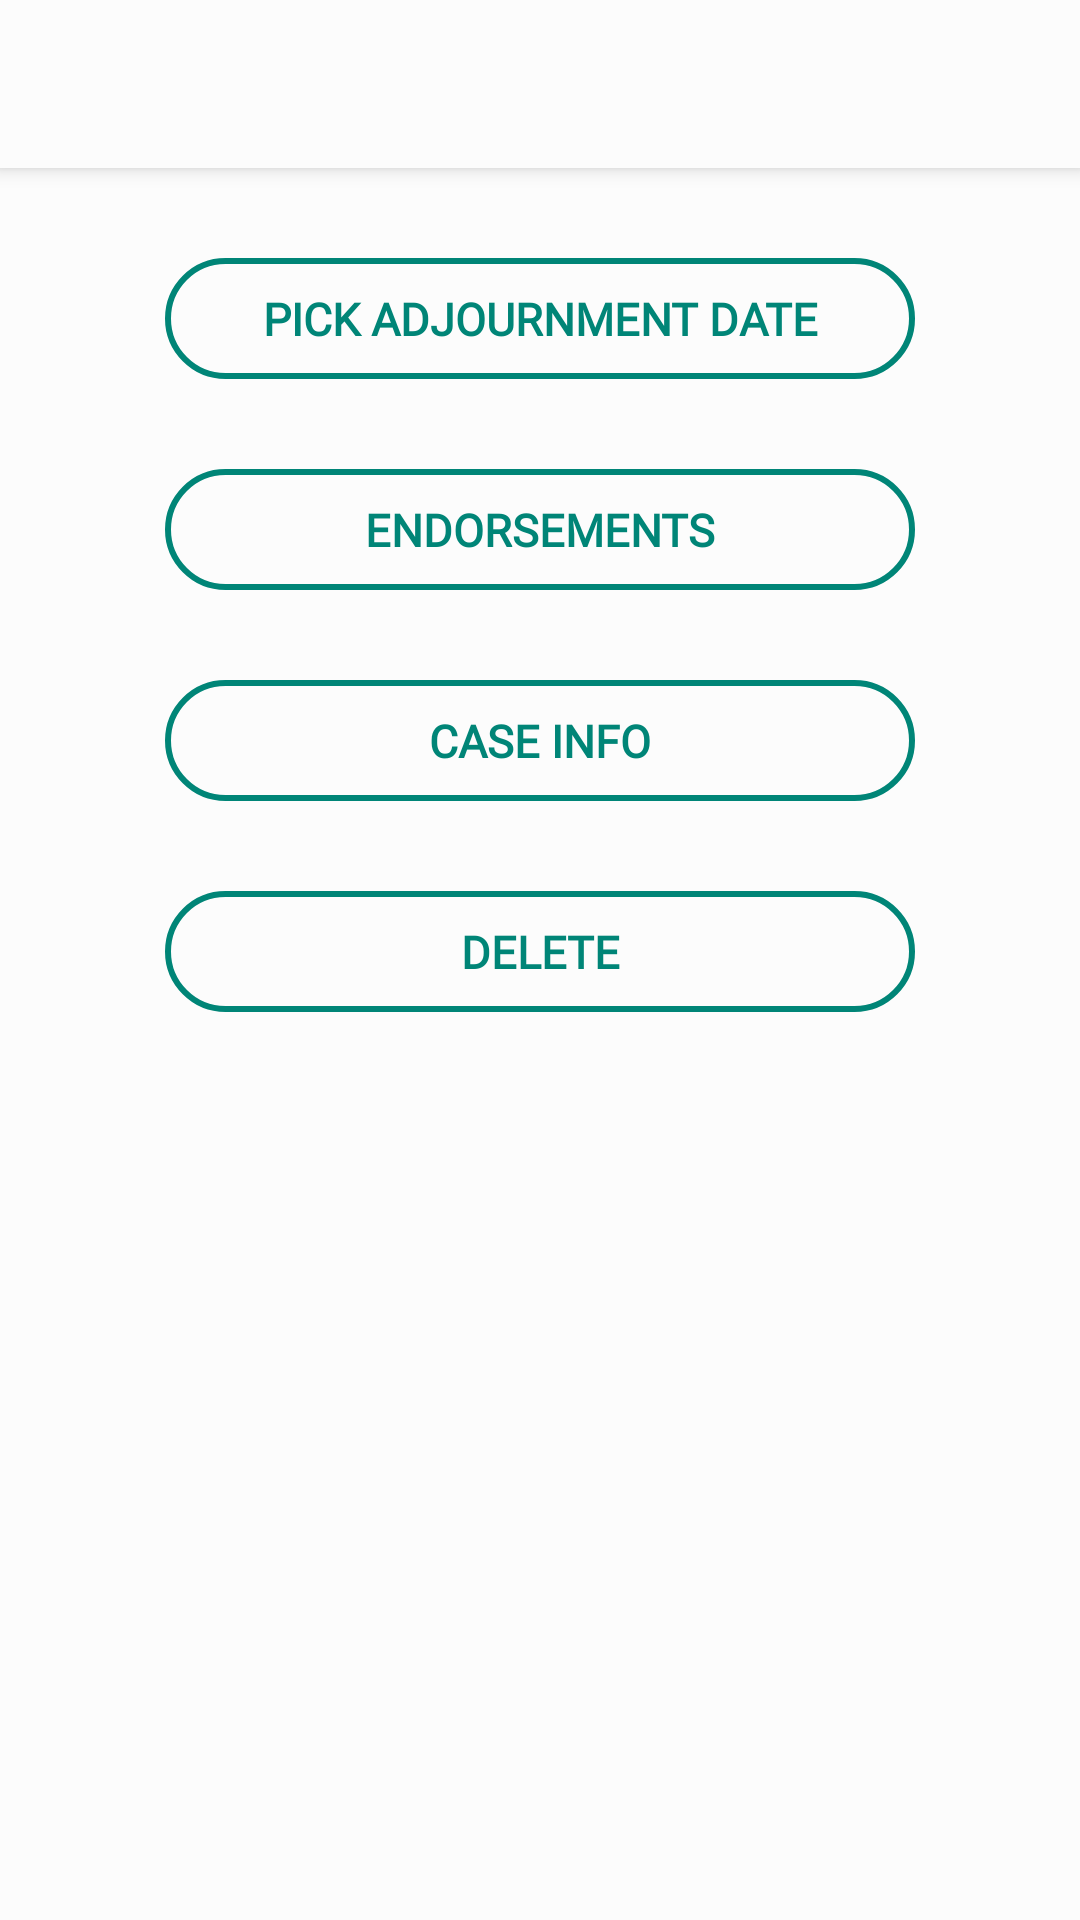

Here is an Android app screen rendered from its layout file. Give the layout XML and the strings, colors and styles it references.
<!-- AndroidManifest.xml: application theme Theme.IFarMart -->
<!-- res/layout/case_options.xml -->
<?xml version="1.0" encoding="utf-8"?>

<androidx.coordinatorlayout.widget.CoordinatorLayout xmlns:android="http://schemas.android.com/apk/res/android"
    xmlns:app="http://schemas.android.com/apk/res-auto"
    android:id="@+id/main_content"
    android:layout_width="match_parent"
    android:layout_height="match_parent"
    android:background="?attr/colorPrimary"
    android:fitsSystemWindows="true">

    <com.google.android.material.appbar.AppBarLayout
        android:id="@+id/appbar"
        android:layout_width="match_parent"
        android:layout_height="wrap_content"
        android:theme="@style/ThemeOverlay.AppCompat.Dark.ActionBar"
        android:fitsSystemWindows="true">



        <androidx.appcompat.widget.Toolbar
            android:id="@+id/toolbar"
            android:layout_width="match_parent"
            android:layout_height="?attr/actionBarSize"
            android:background="?attr/colorPrimary"
            app:popupTheme="@style/Theme.IFarMart.PopupOverlay" />



    </com.google.android.material.appbar.AppBarLayout>

    <androidx.core.widget.NestedScrollView
        android:layout_width="match_parent"
        android:layout_height="match_parent"
        android:background="?attr/colorSecondaryVariant"
        app:layout_behavior="@string/appbar_scrolling_view_behavior">



        <LinearLayout
            android:layout_width="match_parent"
            android:layout_height="wrap_content"
            android:orientation="vertical"
            android:layout_marginStart="10dp"
            android:layout_marginEnd="10dp"
            android:background="?attr/colorSecondaryVariant"
            >

            <TextView
                android:paddingBottom="10dp"
                android:paddingTop="10dp"
                android:textAlignment="center"
                android:fontFamily="@font/product_font_family"
                android:id="@+id/bt_adjournment"
                android:text="PICK ADJOURNMENT DATE"
                android:textSize="15dp"
                android:layout_marginTop="30dp"
                android:textStyle="bold"
                android:textColor="@color/colorPrimaryDark"
                android:layout_marginRight="20dp"
                android:layout_marginLeft="20dp"
                android:background="@drawable/backgroundbutton5"
                android:layout_gravity="center_horizontal"
                android:layout_width="250dp"
                android:layout_height="wrap_content" />

            <TextView
                android:paddingBottom="10dp"
                android:paddingTop="10dp"
                android:textAlignment="center"
                android:fontFamily="@font/product_font_family"
                android:id="@+id/bt_endorsement"
                android:text="ENDORSEMENTS"
                android:textSize="15dp"
                android:layout_marginTop="30dp"
                android:textStyle="bold"
                android:textColor="@color/colorPrimaryDark"
                android:layout_marginRight="20dp"
                android:layout_marginLeft="20dp"
                android:background="@drawable/backgroundbutton5"
                android:layout_gravity="center_horizontal"
                android:layout_width="250dp"
                android:layout_height="wrap_content" />

            <TextView
                android:paddingBottom="10dp"
                android:paddingTop="10dp"
                android:textAlignment="center"
                android:fontFamily="@font/product_font_family"
                android:id="@+id/bt_caseinfo"
                android:text="CASE INFO"
                android:textSize="15dp"
                android:layout_marginTop="30dp"
                android:textStyle="bold"
                android:textColor="@color/colorPrimaryDark"
                android:layout_marginRight="20dp"
                android:layout_marginLeft="20dp"
                android:background="@drawable/backgroundbutton5"
                android:layout_gravity="center_horizontal"
                android:layout_width="250dp"
                android:layout_height="wrap_content" />

            <TextView
                android:visibility="gone"
                android:paddingBottom="10dp"
                android:paddingTop="10dp"
                android:textAlignment="center"
                android:fontFamily="@font/product_font_family"
                android:id="@+id/bt_casedocs"
                android:text="PROCESSES/DOCUMENTS"
                android:textSize="15dp"
                android:layout_marginTop="30dp"
                android:textStyle="bold"
                android:textColor="@color/colorPrimaryDark"
                android:layout_marginRight="20dp"
                android:layout_marginLeft="20dp"
                android:background="@drawable/backgroundbutton5"
                android:layout_gravity="center_horizontal"
                android:layout_width="250dp"
                android:layout_height="wrap_content" />

            <TextView

                android:paddingBottom="10dp"
                android:paddingTop="10dp"
                android:textAlignment="center"
                android:fontFamily="@font/product_font_family"
                android:id="@+id/bt_delete"
                android:text="DELETE"
                android:textSize="15dp"
                android:layout_marginTop="30dp"
                android:textStyle="bold"
                android:textColor="@color/colorPrimaryDark"
                android:layout_marginRight="20dp"
                android:layout_marginLeft="20dp"
                android:background="@drawable/backgroundbutton5"
                android:layout_gravity="center_horizontal"
                android:layout_width="250dp"
                android:layout_height="wrap_content" />

        </LinearLayout>

    </androidx.core.widget.NestedScrollView>




</androidx.coordinatorlayout.widget.CoordinatorLayout>
<!-- resources referenced by this layout -->
<resources>
  <color name="colorPrimaryDark">#008577</color>
  <!-- drawable backgroundbutton5 (drawable) -->
  <?xml version="1.0" encoding="utf-8"?>
  <selector xmlns:android="http://schemas.android.com/apk/res/android">
      <item >
  
          <shape android:shape="rectangle"  >
              <corners android:radius="20dip" />
              <stroke android:width="2dip" android:color="#008577" />
              <solid android:color="?attr/colorSecondaryVariant"/>
          </shape>
      </item>
  </selector>
  <style name="Theme.IFarMart.PopupOverlay" parent="ThemeOverlay.AppCompat.Light" />
  <style name="Theme.IFarMart" parent="Theme.MaterialComponents.DayNight.DarkActionBar">
          
          
          <item name="colorPrimary">@color/white</item>
          <item name="colorPrimaryVariant">@color/white</item>
          <item name="colorOnPrimary">@color/black</item>
          
          <item name="colorSecondary">@color/green</item>
          <item name="colorSecondaryVariant">@color/gbg</item>
          <item name="colorOnSecondary">@color/black</item>
          
          <item name="android:windowLightStatusBar" tools:targetApi="m">true</item>
          <item name="android:statusBarColor" tools:targetApi="l">?attr/colorPrimaryVariant</item>
          
          <item name="drawerArrowStyle">@style/DrawerArrowStyle</item>
          <item name="android:actionMenuTextColor">@android:color/black</item>
          <item name="android:colorControlNormal">?attr/colorOnPrimary</item>
          <item name="android:windowAnimationStyle">@style/WindowAnimationTransition</item>
  
  
      </style>
  <color name="white">#fcfcfc</color>
  <color name="black">#FF000000</color>
  <color name="green">#008577</color>
  <color name="gbg"> #fcfcfc</color>
  <style name="DrawerArrowStyle" parent="@style/Widget.AppCompat.DrawerArrowToggle">
          <item name="spinBars">true</item>
          <item name="color">@color/sitegreen</item>
      </style>
  <style name="WindowAnimationTransition">
          <item name="android:windowEnterAnimation">@android:anim/fade_in</item>
          <item name="android:windowExitAnimation">@android:anim/fade_out</item>
      </style>
  <color name="sitegreen">#008577</color>
</resources>
